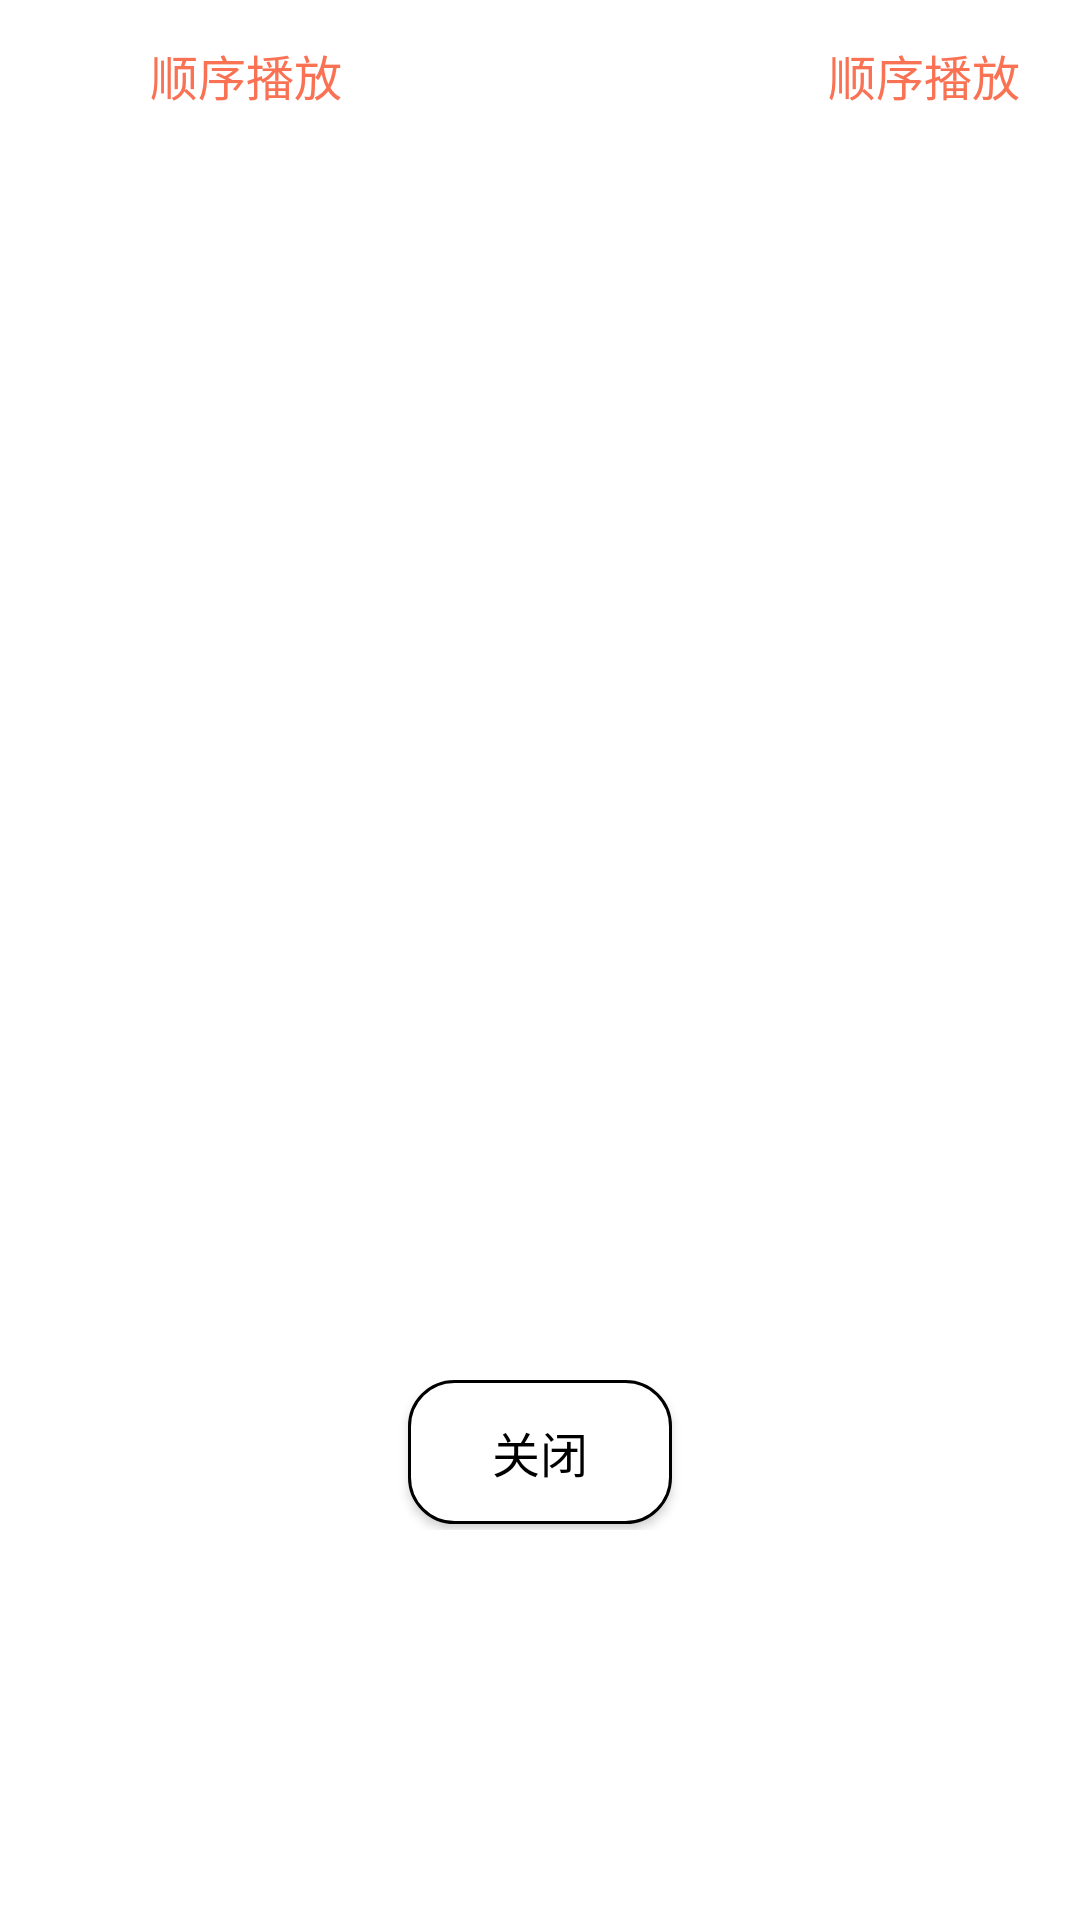

This screen was rendered from an Android layout file. Write that file and the resources it references.
<!-- AndroidManifest.xml: application theme AppTheme -->
<!-- res/layout/pop_play_list.xml -->
<?xml version="1.0" encoding="utf-8"?>
<LinearLayout xmlns:android="http://schemas.android.com/apk/res/android"
    android:layout_width="match_parent"
    android:orientation="vertical"
    android:background="@drawable/shap_play_list_bg"
    android:layout_height="match_parent">

    <RelativeLayout
        android:orientation="horizontal"
        android:id="@+id/play_list_control_container"
        android:layout_width="match_parent"
        android:gravity="center_vertical"
        android:layout_height="50dp">
        <LinearLayout
            android:layout_marginLeft="10dp"
            android:id="@+id/play_list_mode_contain"
            android:orientation="horizontal"
            android:layout_width="wrap_content"
            android:layout_height="wrap_content">
            <ImageView
                android:layout_marginLeft="10dp"
                android:id="@+id/play_list_mode_img"
                android:layout_width="20dp"
                android:layout_height="20dp"
                android:src="@drawable/sort_descending" />
            <TextView
                android:textColor="@color/sendcolor"
                android:layout_marginLeft="10dp"
                android:textSize="16sp"
                android:id="@+id/play_list_mode_tv"
                android:text="顺序播放"
                android:layout_width="wrap_content"
                android:layout_height="wrap_content" />

        </LinearLayout>

    <LinearLayout
        android:id="@+id/play_list_order_container"
        android:layout_marginRight="20dp"
        android:layout_alignParentRight="true"
        android:layout_width="wrap_content"
        android:layout_height="wrap_content">
        <ImageView

            android:layout_gravity="center_vertical"
            android:layout_marginRight="10dp"
            android:src="@drawable/sort_descending"
            android:id="@+id/play_list_order_img"
            android:layout_width="20dp"
            android:layout_height="20dp" />
        <TextView
            android:id="@+id/play_list_order_tv"
            android:text="顺序播放"
            android:textColor="@color/sendcolor"
            android:layout_gravity="center_vertical"
            android:textSize="16sp"
            android:layout_width="wrap_content"
            android:layout_height="wrap_content" />
    </LinearLayout>
    </RelativeLayout>
    <android.support.v7.widget.RecyclerView
        android:id="@+id/play_list_recyclerview"
        android:layout_width="match_parent"
        android:layout_height="400dp">

    </android.support.v7.widget.RecyclerView>
    <RelativeLayout
        android:layout_marginTop="10dp"
        android:layout_width="match_parent"
        android:background="#ffffff"
        android:layout_height="50dp">
        <Button
            android:id="@+id/btn_close"
            android:text="关闭"
            android:background="@drawable/shape_rectangle"
            android:textColor="#000000"
            android:textSize="16sp"
            android:layout_centerHorizontal="true"
            android:layout_width="wrap_content"
            android:layout_height="wrap_content" />
    </RelativeLayout>
</LinearLayout>
<!-- resources referenced by this layout -->
<resources>
  <color name="sendcolor">#FA7254</color>
  <!-- drawable shap_play_list_bg (drawable) -->
  <?xml version="1.0" encoding="utf-8"?>
  <shape xmlns:android="http://schemas.android.com/apk/res/android"
      android:shape="rectangle">
  
      <corners
          android:topLeftRadius="20dp"
          android:topRightRadius="20dp" />
  
      <solid android:color="@color/white"/>
  </shape>
  <!-- drawable shape_rectangle (drawable) -->
  <?xml version="1.0" encoding="utf-8"?>
  <shape xmlns:android="http://schemas.android.com/apk/res/android"
      android:shape="rectangle">
      <stroke android:color="@android:color/black"
          android:width="1dp"/>
      <solid android:color="@color/white"/>
      <corners android:radius="15dp"/>
  
  
  
  </shape>
  <style name="AppTheme" parent="Theme.AppCompat.Light.NoActionBar">
          
          <item name="colorPrimary">@color/maincolor</item>
          <item name="colorPrimaryDark">@color/maincolor</item>
          <item name="colorAccent">@color/maincolor</item>
          <item name="android:windowBackground">@drawable/bg</item>
      </style>
  <color name="white">#ffffff</color>
  <color name="maincolor">#EE4100</color>
  <!-- drawable bg: webp bitmap (drawable, 4434 bytes) -->
</resources>
